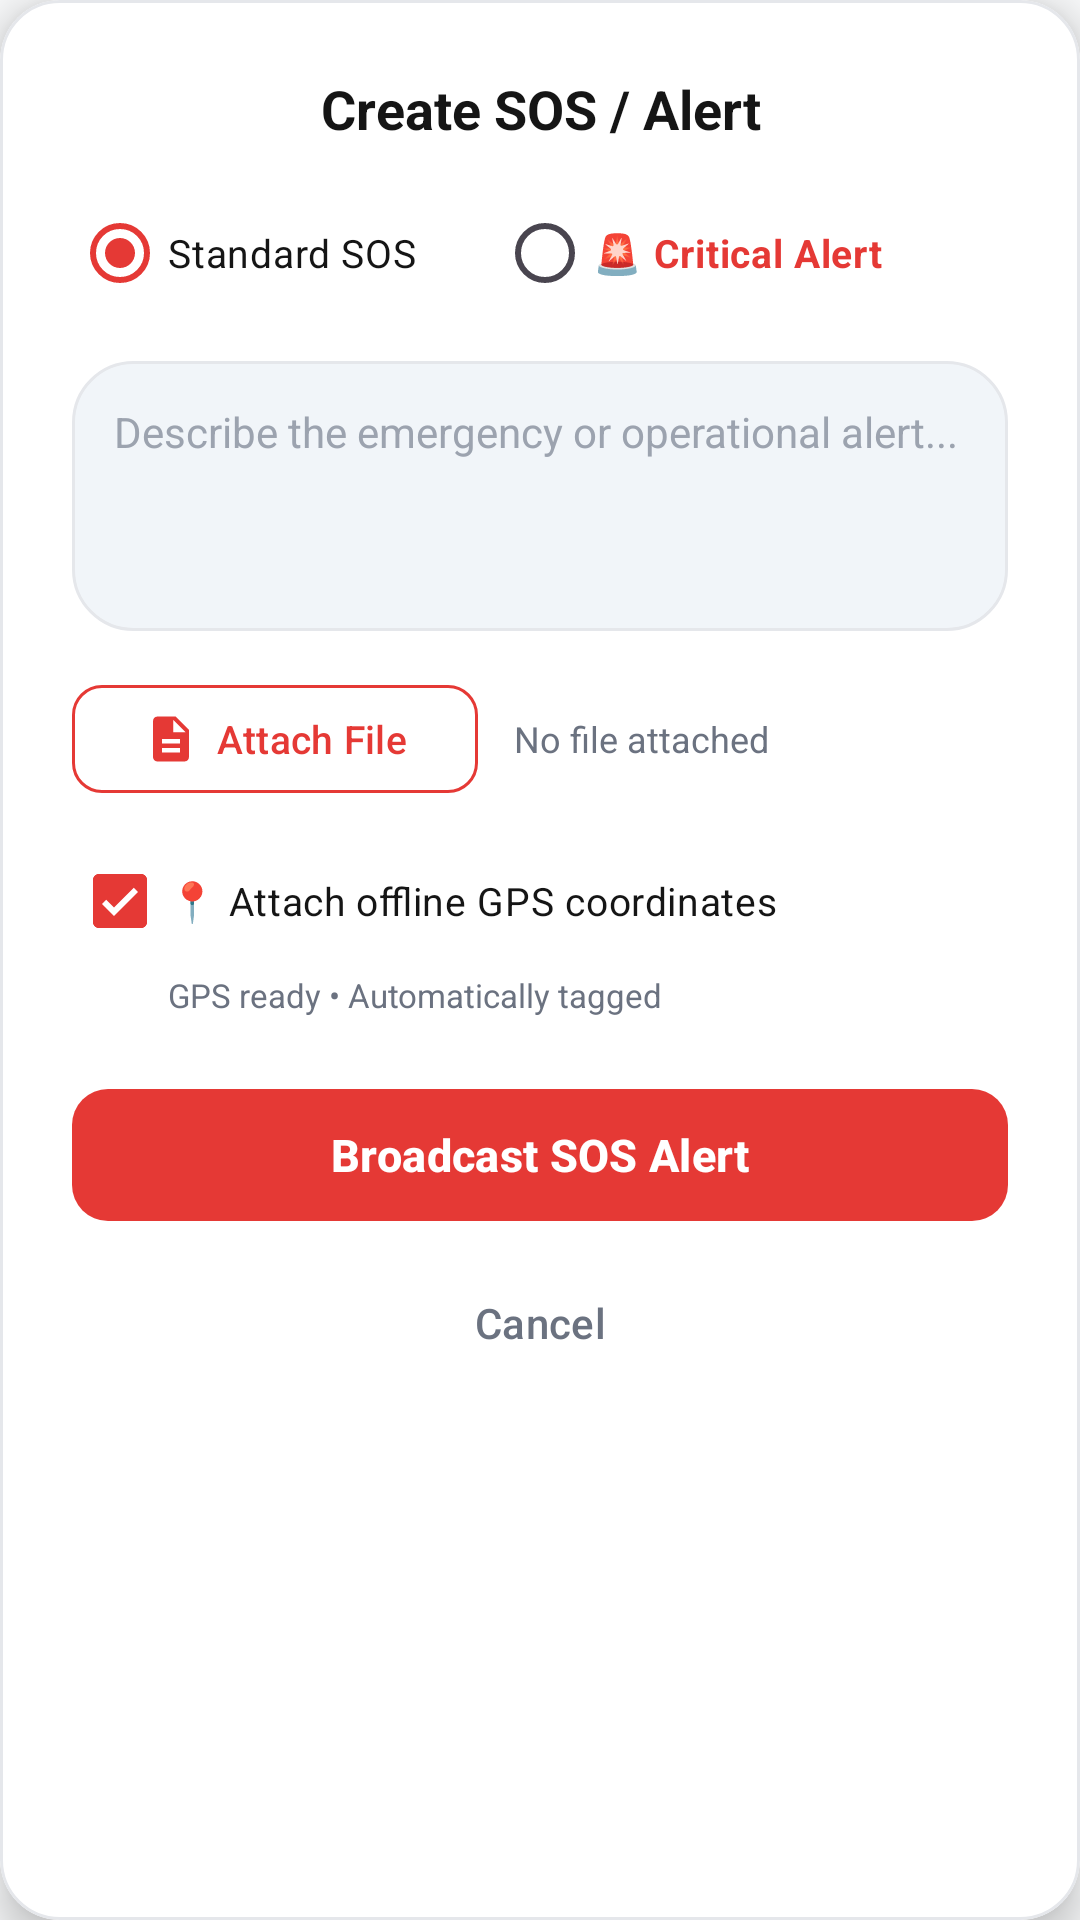

Reconstruct the res/layout file that produces this screen, plus the resources it refers to.
<!-- AndroidManifest.xml: application theme Theme.PeerConnect -->
<!-- res/layout/dialog_create_alert.xml -->
<?xml version="1.0" encoding="utf-8"?>
<com.google.android.material.card.MaterialCardView xmlns:android="http://schemas.android.com/apk/res/android" xmlns:app="http://schemas.android.com/apk/res-auto"
    android:layout_width="match_parent"
    android:layout_height="wrap_content"
    android:layout_margin="16dp"
    app:cardBackgroundColor="@color/nexora_surface"
    app:cardCornerRadius="20dp"
    app:cardElevation="8dp"
    app:strokeColor="@color/nexora_border"
    app:strokeWidth="1dp">
    <LinearLayout
        android:orientation="vertical"
        android:padding="24dp"
        android:layout_width="match_parent"
        android:layout_height="wrap_content">
        <TextView
            android:textSize="18sp"
            android:textStyle="bold"
            android:textColor="@color/nexora_text_primary"
            android:gravity="center"
            android:id="@+id/dialogTitle"
            android:layout_width="match_parent"
            android:layout_height="wrap_content"
            android:text="Create SOS / Alert"/>
        
        <RadioGroup
            android:id="@+id/radioGroupAlertType"
            android:layout_width="match_parent"
            android:layout_height="wrap_content"
            android:layout_marginTop="12dp"
            android:orientation="horizontal">
            <RadioButton
                android:id="@+id/radioStandardSos"
                android:layout_width="0dp"
                android:layout_height="wrap_content"
                android:layout_weight="1"
                android:checked="true"
                android:text="Standard SOS"
                android:textColor="@color/nexora_text_primary"
                android:textSize="13sp" />
            <RadioButton
                android:id="@+id/radioCriticalEmergency"
                android:layout_width="0dp"
                android:layout_height="wrap_content"
                android:layout_weight="1.2"
                android:text="🚨 Critical Alert"
                android:textColor="@color/nexora_red"
                android:textStyle="bold"
                android:textSize="13sp" />
        </RadioGroup>

        
        <LinearLayout
            android:id="@+id/layoutCriticalOptions"
            android:layout_width="match_parent"
            android:layout_height="wrap_content"
            android:layout_marginTop="8dp"
            android:orientation="vertical"
            android:visibility="gone">

            <TextView
                android:layout_width="wrap_content"
                android:layout_height="wrap_content"
                android:text="Emergency Category:"
                android:textColor="@color/nexora_text_secondary"
                android:textSize="12sp"
                android:textStyle="bold" />

            <Spinner
                android:id="@+id/spinnerCriticalCategory"
                android:layout_width="match_parent"
                android:layout_height="44dp"
                android:layout_marginTop="4dp"
                android:background="@drawable/bg_badge_pill"
                android:paddingStart="12dp"
                android:paddingEnd="12dp" />

            <TextView
                android:layout_width="wrap_content"
                android:layout_height="wrap_content"
                android:layout_marginTop="8dp"
                android:text="Notification Radius:"
                android:textColor="@color/nexora_text_secondary"
                android:textSize="12sp"
                android:textStyle="bold" />

            <Spinner
                android:id="@+id/spinnerCriticalRadius"
                android:layout_width="match_parent"
                android:layout_height="44dp"
                android:layout_marginTop="4dp"
                android:background="@drawable/bg_badge_pill"
                android:paddingStart="12dp"
                android:paddingEnd="12dp" />
        </LinearLayout>

        <EditText
            android:textSize="14sp"
            android:textColor="@color/nexora_text_primary"
            android:textColorHint="@color/nexora_text_muted"
            android:gravity="start|top"
            android:id="@+id/editAlertDesc"
            android:background="@drawable/bg_badge_pill"
            android:padding="14dp"
            android:layout_width="match_parent"
            android:layout_height="90dp"
            android:layout_marginTop="12dp"
            android:hint="Describe the emergency or operational alert..."
            android:inputType="textMultiLine"/>
        <LinearLayout
            android:gravity="center_vertical"
            android:orientation="horizontal"
            android:layout_width="match_parent"
            android:layout_height="wrap_content"
            android:layout_marginTop="14dp">
            <com.google.android.material.button.MaterialButton
                android:textSize="13sp"
                android:textColor="@color/nexora_red"
                android:id="@+id/btnAttachAlertFile"
                android:layout_width="wrap_content"
                android:layout_height="44dp"
                android:text="Attach File"
                app:icon="@drawable/ic_document"
                app:iconTint="@color/nexora_red"
                app:iconPadding="6dp"
                app:iconSize="18dp"
                android:textAllCaps="false"
                app:cornerRadius="10dp"
                app:strokeColor="@color/nexora_red"
                style="@style/Widget.Material3.Button.OutlinedButton"/>
            <TextView
                android:textSize="12sp"
                android:textColor="@color/nexora_text_secondary"
                android:ellipsize="end"
                android:id="@+id/textAttachedFileName"
                android:layout_width="0dp"
                android:layout_height="wrap_content"
                android:text="No file attached"
                android:maxLines="1"
                android:layout_weight="1"
                android:layout_marginStart="12dp"/>
        </LinearLayout>

        
        <com.google.android.material.checkbox.MaterialCheckBox
            android:id="@+id/checkAttachLocation"
            android:layout_width="match_parent"
            android:layout_height="wrap_content"
            android:layout_marginTop="8dp"
            android:checked="true"
            android:text="📍 Attach offline GPS coordinates"
            android:textColor="@color/nexora_text_primary"
            android:textSize="13sp" />

        <TextView
            android:id="@+id/textAlertLocationStatus"
            android:layout_width="match_parent"
            android:layout_height="wrap_content"
            android:layout_marginStart="32dp"
            android:textColor="@color/nexora_text_secondary"
            android:textSize="11sp"
            android:text="GPS ready • Automatically tagged" />

        <com.google.android.material.button.MaterialButton
            android:textSize="15sp"
            android:textStyle="bold"
            android:textColor="@color/white"
            android:id="@+id/btnSendAlert"
            android:layout_width="match_parent"
            android:layout_height="52dp"
            android:layout_marginTop="20dp"
            android:text="Broadcast SOS Alert"
            android:textAllCaps="false"
            app:backgroundTint="@color/nexora_red"
            app:cornerRadius="12dp"
            app:elevation="0dp"/>
        <com.google.android.material.button.MaterialButton
            android:textSize="14sp"
            android:textColor="@color/nexora_text_secondary"
            android:id="@+id/btnCancelCreateAlert"
            android:layout_width="match_parent"
            android:layout_height="44dp"
            android:layout_marginTop="8dp"
            android:text="Cancel"
            android:textAllCaps="false"
            style="@style/Widget.Material3.Button.TextButton"/>
    </LinearLayout>
</com.google.android.material.card.MaterialCardView>
<!-- resources referenced by this layout -->
<resources>
  <color name="nexora_border">#e5e7eb</color>
  <color name="nexora_red">#e53935</color>
  <color name="nexora_surface">#ffffff</color>
  <color name="nexora_text_muted">#9ca3af</color>
  <color name="nexora_text_primary">#151515</color>
  <color name="nexora_text_secondary">#6b7280</color>
  <color name="white">#ffffffff</color>
  <!-- drawable bg_badge_pill (drawable) -->
  <?xml version="1.0" encoding="utf-8"?>
  <shape xmlns:android="http://schemas.android.com/apk/res/android" android:shape="rectangle">
      <corners android:radius="20dp"/>
      <solid android:color="#f1f5f9"/>
      <stroke
          android:width="1dp"
          android:color="@color/nexora_border"/>
  </shape>
  <!-- drawable ic_document (drawable) -->
  <?xml version="1.0" encoding="utf-8"?>
  <vector xmlns:android="http://schemas.android.com/apk/res/android"
      android:height="24dp"
      android:width="24dp"
      android:viewportWidth="24"
      android:viewportHeight="24">
      <path
          android:fillColor="#ff000000"
          android:pathData="M14,2H6c-1.1,0 -1.99,0.9 -1.99,2L4,20c0,1.1 0.89,2 1.99,2H18c1.1,0 2,-0.9 2,-2V8l-6,-6zM16,18H8v-2h8v2zm0,-4H8v-2h8v2zm-3,-5V3.5L18.5,9H13z"/>
  </vector>
  <style name="Theme.PeerConnect" parent="Base.Theme.PeerConnect" />
  <style name="Base.Theme.PeerConnect" parent="Theme.Material3.Light.NoActionBar">
          <item name="android:windowBackground">@color/nexora_bg</item>
          <item name="android:statusBarColor">@color/nexora_surface</item>
          <item name="android:windowLightStatusBar">true</item>
          <item name="android:navigationBarColor">@color/nexora_surface</item>
          <item name="colorOnPrimary">@color/white</item>
          <item name="colorOnSecondary">@color/white</item>
          <item name="colorPrimary">@color/nexora_red</item>
          <item name="colorSecondary">@color/nexora_dark_red</item>
          <item name="colorSecondaryContainer">@color/nexora_green_soft</item>
      </style>
  <color name="nexora_bg">#f8f9fa</color>
  <color name="nexora_dark_red">#b71c1c</color>
  <color name="nexora_green_soft">#dcfce7</color>
</resources>
